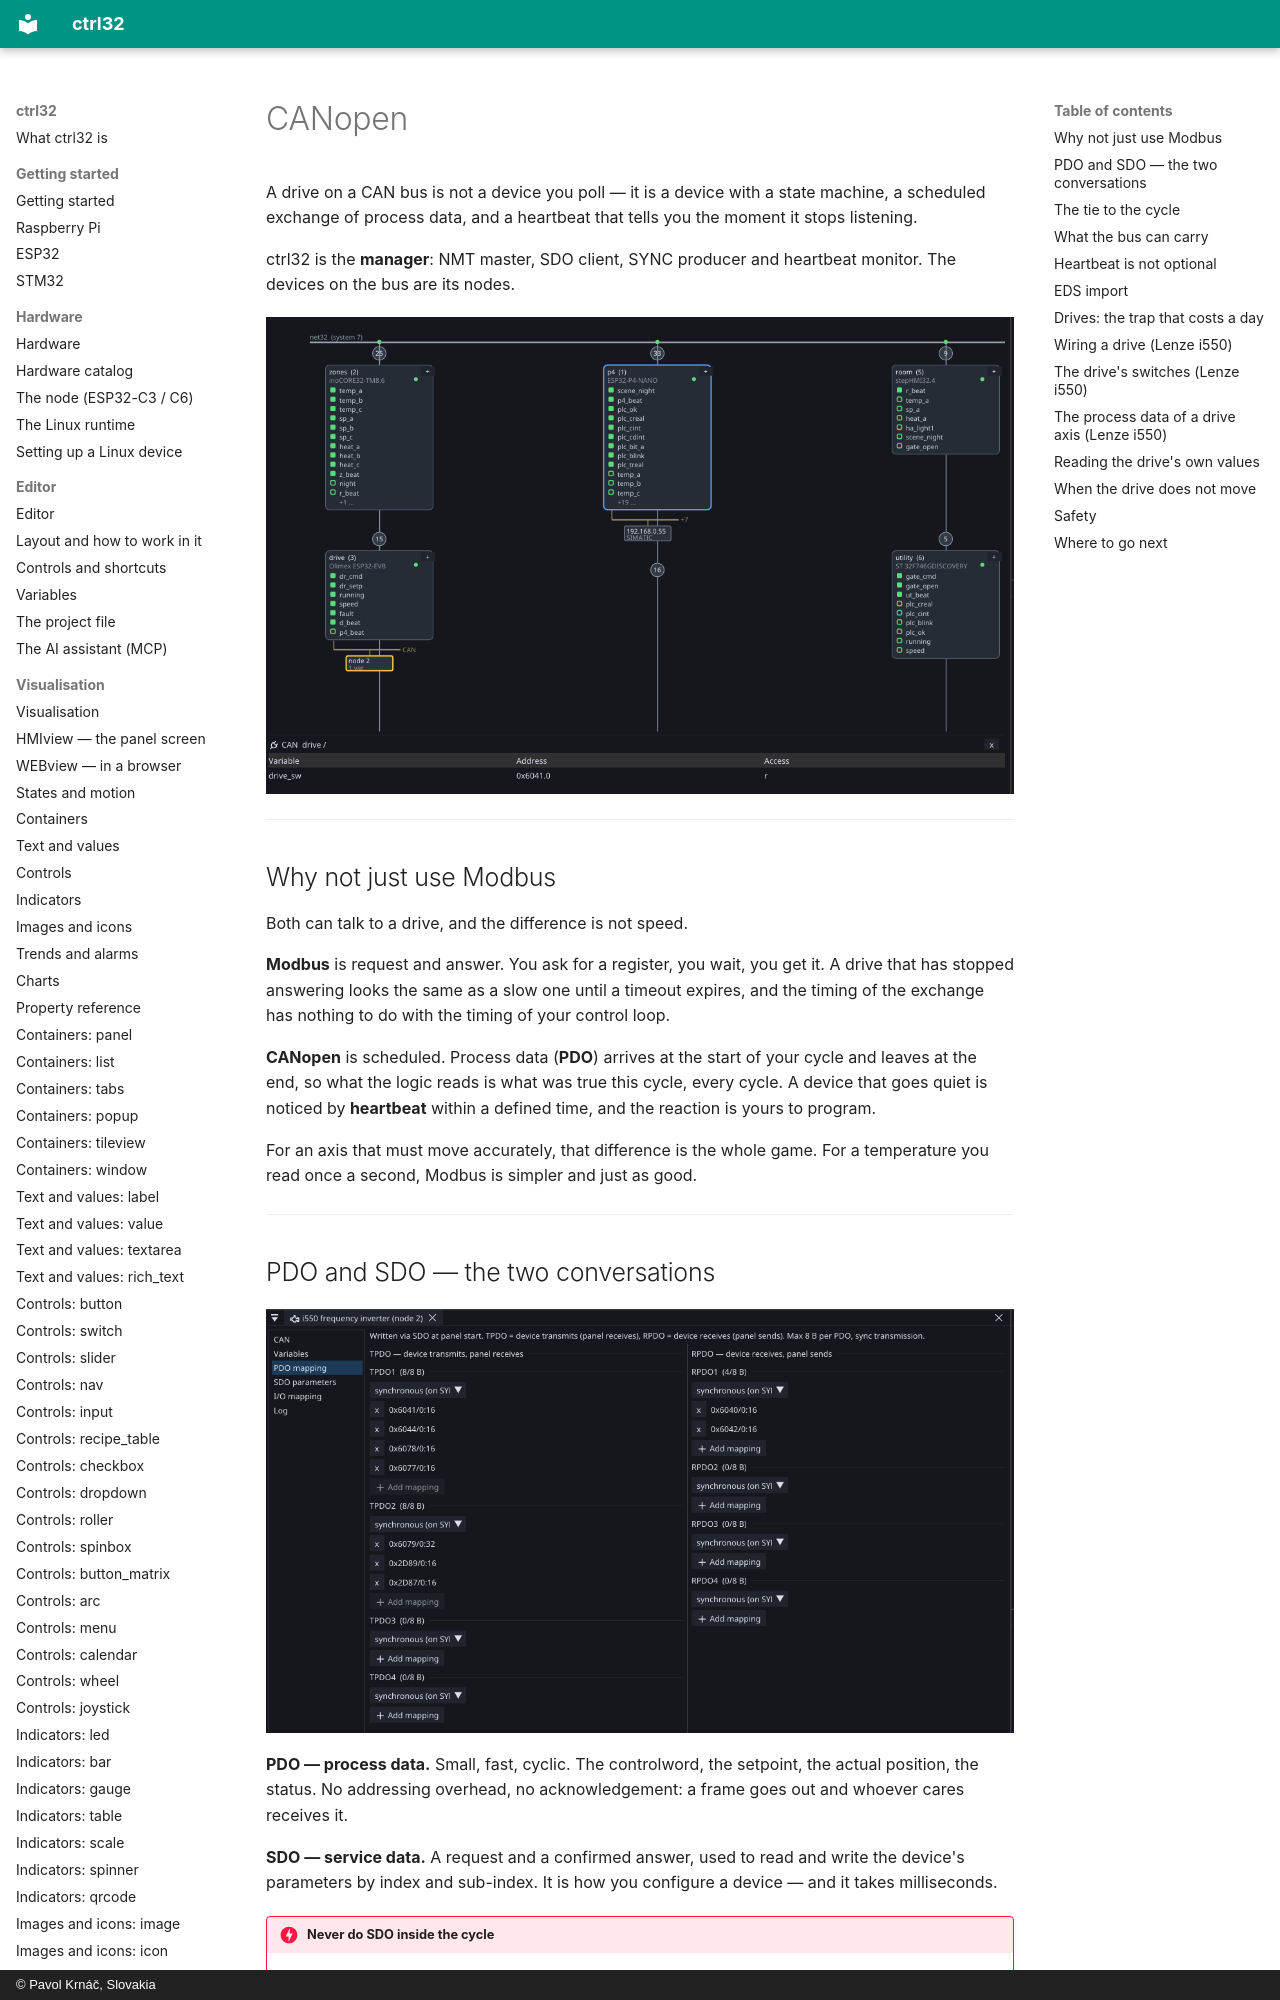

repository: ctrl32/docs · page: canopen/index.html · generator: mkdocs · copyright: © Pavol Krnáč, Slovakia

# CANopen

A drive on a CAN bus is not a device you poll — it is a device
with a state machine, a scheduled exchange of process data, and a
heartbeat that tells you the moment it stops listening.

ctrl32 is the **manager**: NMT master, SDO client, SYNC producer and
heartbeat monitor. The devices on the bus are its nodes.

![The system canvas: the CAN bus hangs off the drive's card, the i550 node on it — click a node and its variables with their object addresses list below](img/canopen-canvas.webp){: .sb-center}

---

## Why not just use Modbus

Both can talk to a drive, and the difference is not speed.

**Modbus** is request and answer. You ask for a register, you wait, you
get it. A drive that has stopped answering looks the same as a slow one
until a timeout expires, and the timing of the exchange has nothing to do
with the timing of your control loop.

**CANopen** is scheduled. Process data (**PDO**) arrives at the start of
your cycle and leaves at the end, so what the logic reads is what was
true this cycle, every cycle. A device that goes quiet is noticed by
**heartbeat** within a defined time, and the reaction is yours to
program.

For an axis that must move accurately, that difference is the whole
game. For a temperature you read once a second, Modbus is simpler and
just as good.

---
